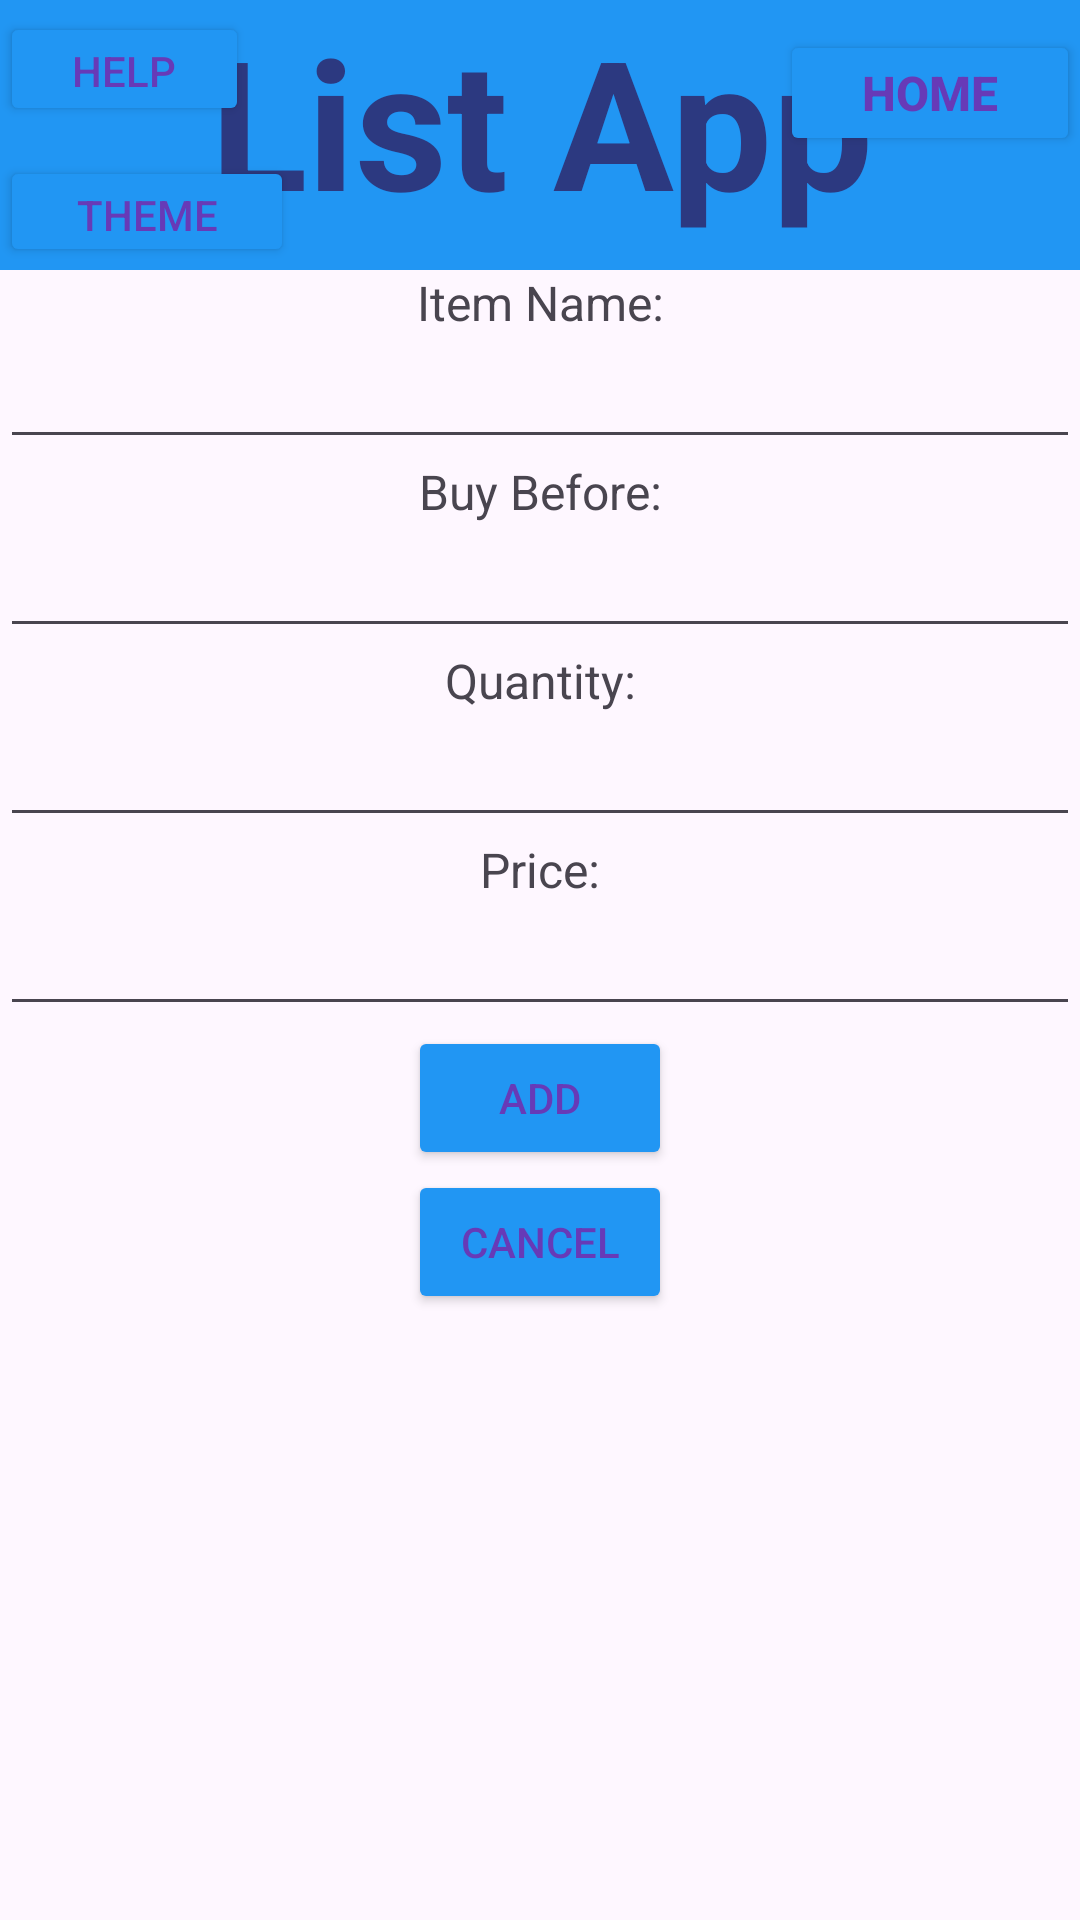

Produce the Android XML layout that renders to this screen, including the resource entries it uses.
<!-- AndroidManifest.xml: application theme Theme.ListApp -->
<!-- res/layout/activity_add_item.xml -->
<?xml version="1.0" encoding="utf-8"?>
<androidx.constraintlayout.widget.ConstraintLayout
    xmlns:android="http://schemas.android.com/apk/res/android"
    xmlns:app="http://schemas.android.com/apk/res-auto"
    xmlns:tools="http://schemas.android.com/tools"
    android:id="@+id/main"
    android:layout_width="match_parent"
    android:layout_height="match_parent"
    tools:context=".AddItemActivity">

    

    <TextView
        android:id="@+id/textView2"
        android:layout_width="414dp"
        android:layout_height="90dp"
        android:background="#2196F3"
        android:text="List App"
        android:textAlignment="center"
        android:textColor="#2C3980"
        android:textSize="60sp"
        android:textStyle="bold"
        app:layout_constraintEnd_toEndOf="parent"
        app:layout_constraintHorizontal_bias="0.5"
        app:layout_constraintStart_toStartOf="parent"
        app:layout_constraintTop_toTopOf="parent" />

    <Button
        android:id="@+id/help"
        android:layout_width="83dp"
        android:layout_height="38dp"
        android:layout_marginTop="4dp"
        android:backgroundTint="#2196F3"
        android:text="Help"
        android:textColor="#673AB7"
        app:layout_constraintEnd_toEndOf="parent"
        app:layout_constraintHorizontal_bias="0.0"
        app:layout_constraintStart_toStartOf="parent"
        app:layout_constraintTop_toTopOf="parent" />

    <Button
        android:id="@+id/themeSettingsButton"
        android:layout_width="98dp"
        android:layout_height="37dp"
        android:layout_marginTop="48dp"
        android:backgroundTint="#2196F3"
        android:text="Theme"
        android:textColor="#673AB7"
        app:layout_constraintStart_toStartOf="parent"
        app:layout_constraintTop_toTopOf="@+id/help" />
    <Button
        android:id="@+id/home"
        android:layout_width="100dp"
        android:layout_height="42dp"
        android:layout_marginTop="10dp"
        android:layout_marginBottom="5dp"
        android:backgroundTint="#2196F3"
        android:text="Home"
        android:textColor="#673AB7"
        android:textSize="16sp"
        android:textStyle="bold"
        app:layout_constraintBottom_toBottomOf="@+id/textView2"
        app:layout_constraintEnd_toEndOf="parent"
        app:layout_constraintTop_toTopOf="@+id/textView2"
        app:layout_constraintVertical_bias="0.0" />

    

    
    <TextView
        android:id="@+id/ItemNametxt"
        android:layout_width="wrap_content"
        android:layout_height="wrap_content"
        android:text="Item Name:"
        android:textAlignment="center"
        android:textSize="16sp"
        app:layout_constraintEnd_toEndOf="parent"
        app:layout_constraintStart_toStartOf="parent"
        app:layout_constraintTop_toBottomOf="@+id/textView2" />

    
    <EditText
        android:id="@+id/nameval"
        android:layout_width="0dp"
        android:layout_height="wrap_content"
        android:inputType="text"
        app:layout_constraintTop_toBottomOf="@id/ItemNametxt"
        app:layout_constraintStart_toStartOf="parent"
        app:layout_constraintEnd_toEndOf="parent" />

    
    <TextView
        android:id="@+id/textView4"
        android:layout_width="wrap_content"
        android:layout_height="wrap_content"
        android:text="Buy Before:"
        android:textAlignment="center"
        android:textSize="16sp"
        app:layout_constraintTop_toBottomOf="@id/nameval"
        app:layout_constraintStart_toStartOf="parent"
        app:layout_constraintEnd_toEndOf="parent" />

    
    <EditText
        android:id="@+id/DateVal"
        android:layout_width="0dp"
        android:layout_height="wrap_content"
        android:inputType="date"
        app:layout_constraintTop_toBottomOf="@id/textView4"
        app:layout_constraintStart_toStartOf="parent"
        app:layout_constraintEnd_toEndOf="parent" />

    
    <TextView
        android:id="@+id/textView5"
        android:layout_width="wrap_content"
        android:layout_height="wrap_content"
        android:text="Quantity:"
        android:textAlignment="center"
        android:textSize="16sp"
        app:layout_constraintTop_toBottomOf="@id/DateVal"
        app:layout_constraintStart_toStartOf="parent"
        app:layout_constraintEnd_toEndOf="parent" />

    
    <EditText
        android:id="@+id/QuantityVal"
        android:layout_width="0dp"
        android:layout_height="wrap_content"
        android:inputType="text"
        app:layout_constraintTop_toBottomOf="@id/textView5"
        app:layout_constraintStart_toStartOf="parent"
        app:layout_constraintEnd_toEndOf="parent" />

    
    <TextView
        android:id="@+id/textView6"
        android:layout_width="wrap_content"
        android:layout_height="wrap_content"
        android:text="Price:"
        android:textAlignment="center"
        android:textSize="16sp"
        app:layout_constraintTop_toBottomOf="@id/QuantityVal"
        app:layout_constraintStart_toStartOf="parent"
        app:layout_constraintEnd_toEndOf="parent" />

    
    <EditText
        android:id="@+id/PriceVal"
        android:layout_width="0dp"
        android:layout_height="wrap_content"
        android:inputType="numberDecimal"
        app:layout_constraintTop_toBottomOf="@id/textView6"
        app:layout_constraintStart_toStartOf="parent"
        app:layout_constraintEnd_toEndOf="parent" />

    
    <Button
        android:id="@+id/editBtn"
        android:layout_width="wrap_content"
        android:layout_height="wrap_content"
        android:backgroundTint="#2196F3"
        android:text="Add"
        android:textColor="#673AB7"
        app:layout_constraintEnd_toEndOf="parent"
        app:layout_constraintStart_toStartOf="parent"
        app:layout_constraintTop_toBottomOf="@id/PriceVal" />

    
    <Button
        android:id="@+id/cancelbtn"
        android:layout_width="wrap_content"
        android:layout_height="wrap_content"
        android:backgroundTint="#2196F3"
        android:text="Cancel"
        android:textColor="#673AB7"
        app:layout_constraintEnd_toEndOf="parent"
        app:layout_constraintStart_toStartOf="parent"
        app:layout_constraintTop_toBottomOf="@id/editBtn" />
</androidx.constraintlayout.widget.ConstraintLayout>
<!-- resources referenced by this layout -->
<resources>
  <style name="Theme.ListApp" parent="Base.Theme.ListApp" />
  <style name="Base.Theme.ListApp" parent="Theme.Material3.DayNight.NoActionBar">
          
          
      </style>
</resources>
